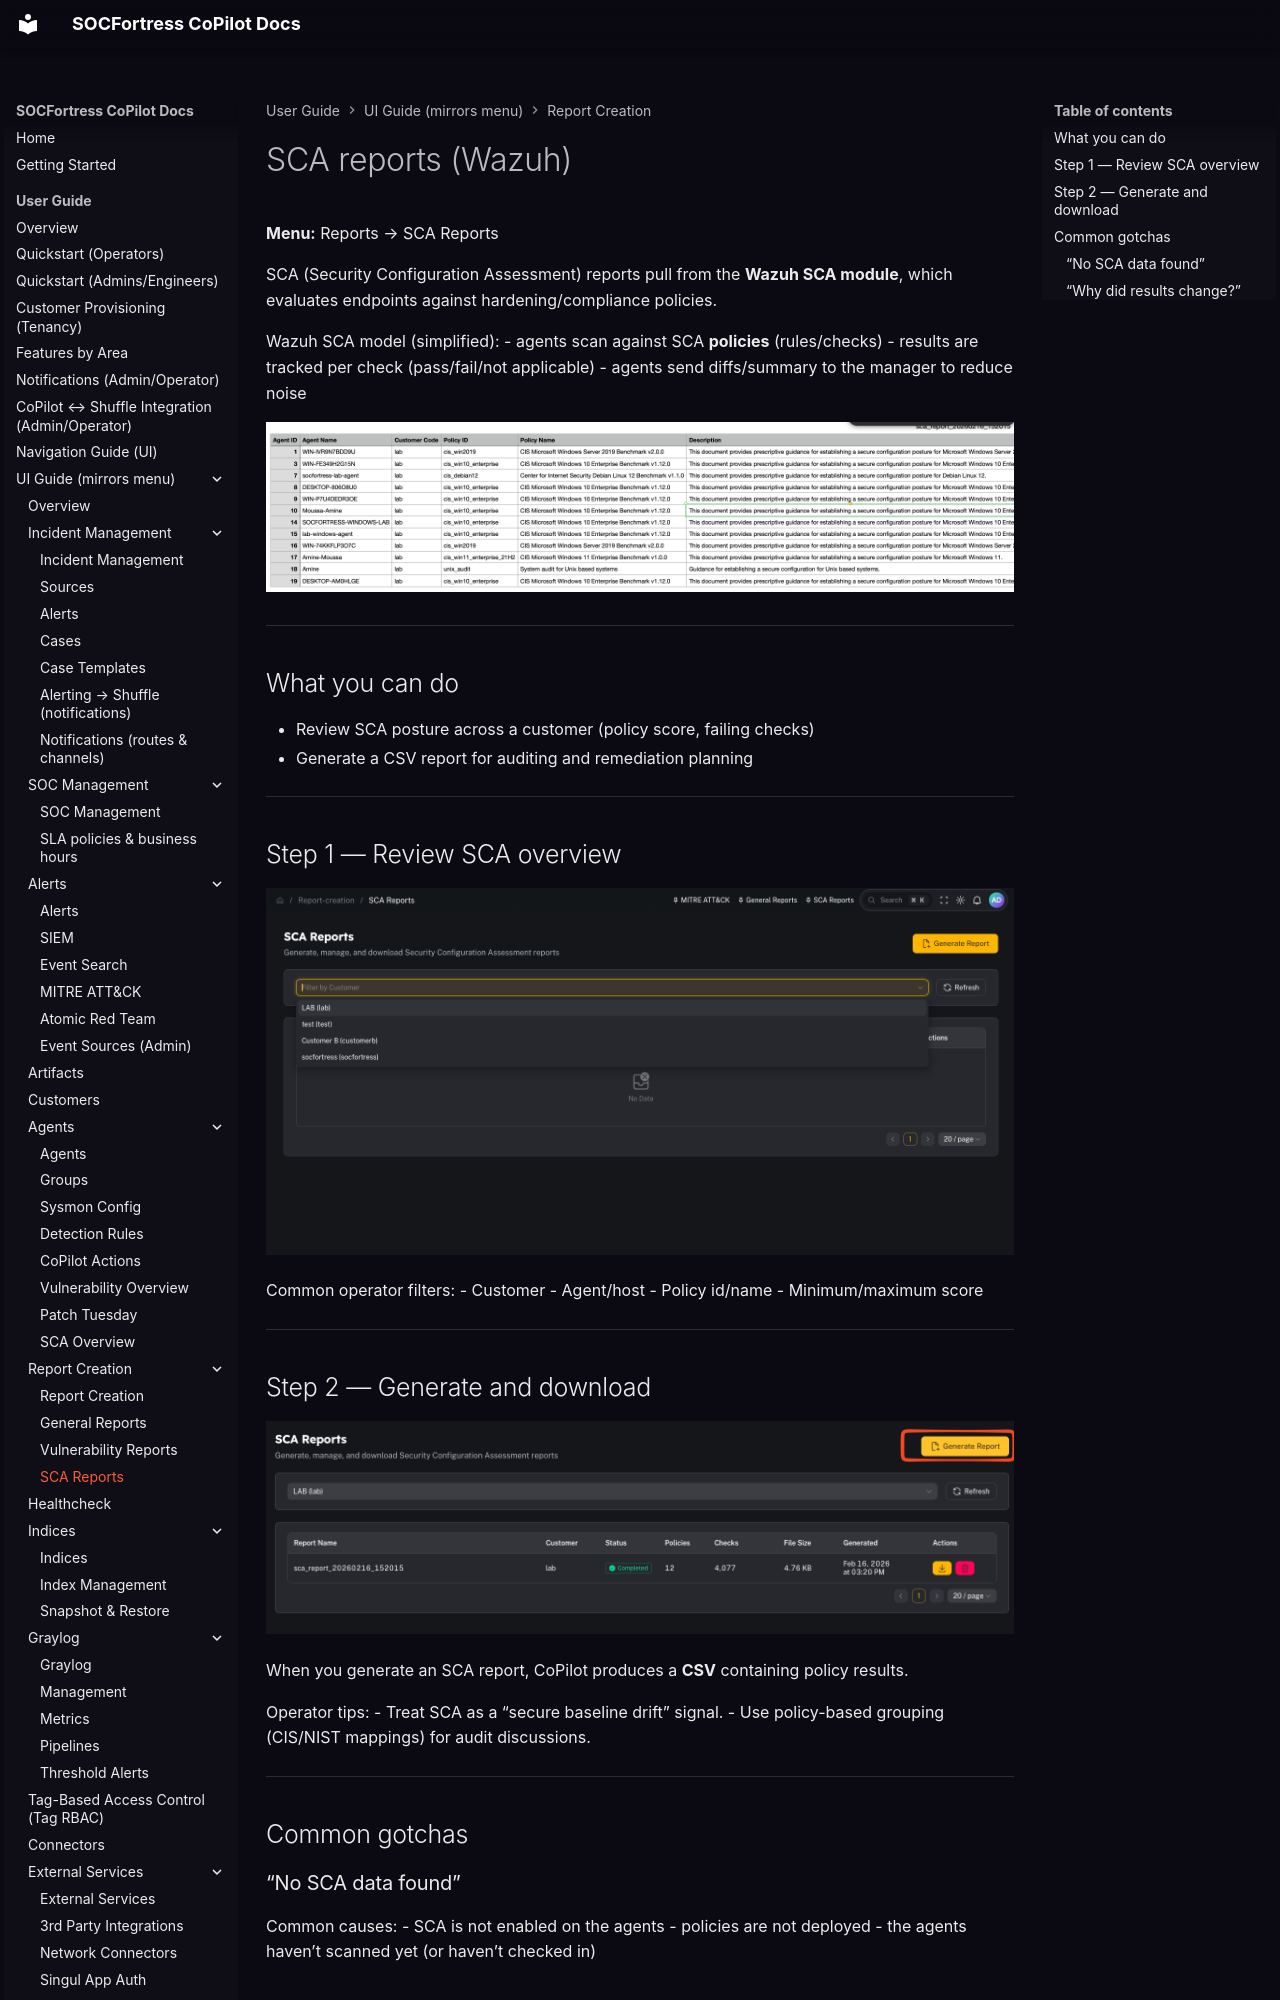

repository: socfortress/CoPilot · page: user/ui/report-sca/index.html · generator: mkdocs

---
title: SCA reports (Wazuh)
description: Generate CSV reports for Security Configuration Assessment (SCA) results from Wazuh policy scans.
---

# SCA reports (Wazuh)

**Menu:** Reports → SCA Reports

SCA (Security Configuration Assessment) reports pull from the **Wazuh SCA module**, which evaluates endpoints against hardening/compliance policies.

Wazuh SCA model (simplified):
- agents scan against SCA **policies** (rules/checks)
- results are tracked per check (pass/fail/not applicable)
- agents send diffs/summary to the manager to reduce noise

![SCA Reports](../../assets/ui/report-sca.png)

---

## What you can do

- Review SCA posture across a customer (policy score, failing checks)
- Generate a CSV report for auditing and remediation planning

---

## Step 1 — Review SCA overview

![SCA overview (placeholder)](../../assets/ui/report-sca-overview.png)

Common operator filters:
- Customer
- Agent/host
- Policy id/name
- Minimum/maximum score

---

## Step 2 — Generate and download

![Generate SCA report (placeholder)](../../assets/ui/report-sca-generate.png)

When you generate an SCA report, CoPilot produces a **CSV** containing policy results.

Operator tips:
- Treat SCA as a “secure baseline drift” signal.
- Use policy-based grouping (CIS/NIST mappings) for audit discussions.

---

## Common gotchas
